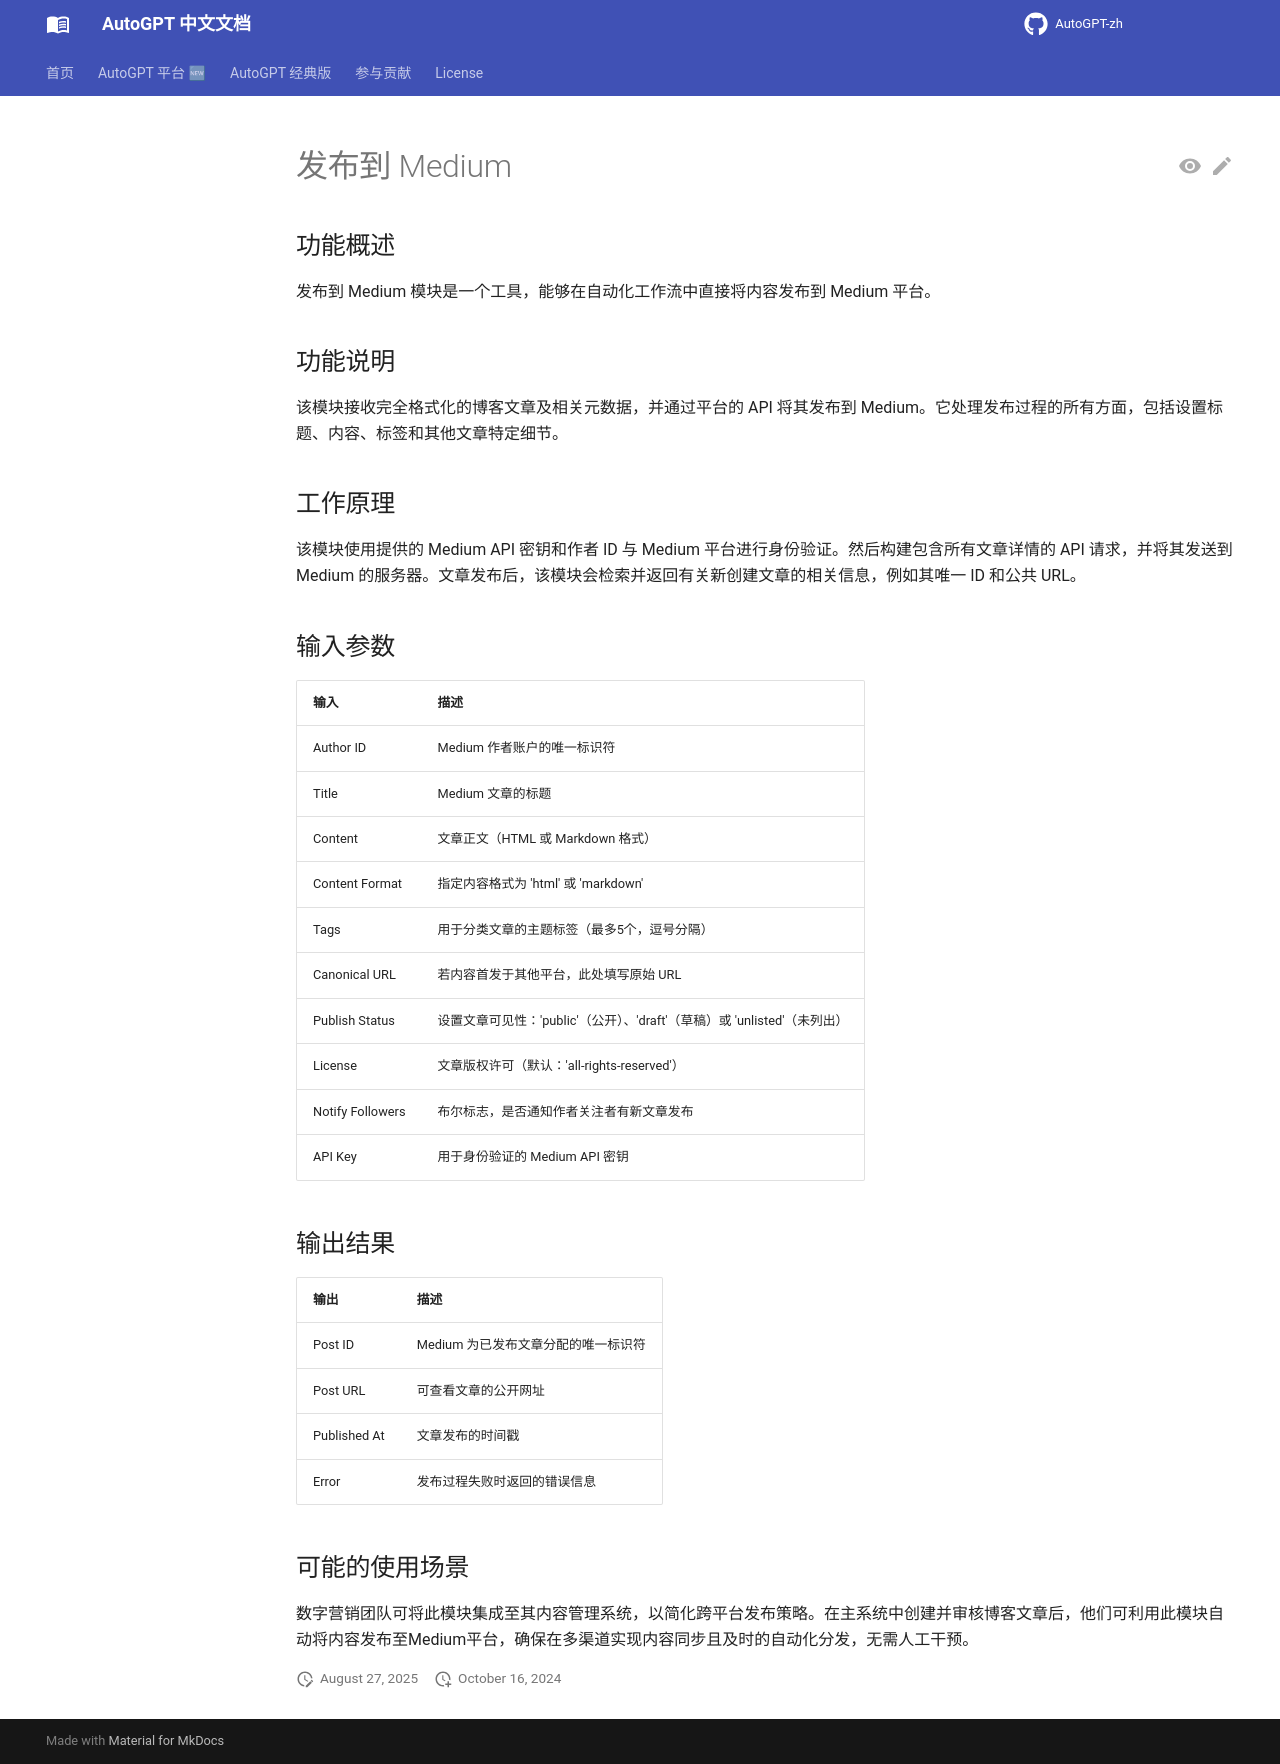

repository: zdocapp/AutoGPT-zh · page: platform/blocks/medium/index.html · generator: mkdocs

# 发布到 Medium

## 功能概述

发布到 Medium 模块是一个工具，能够在自动化工作流中直接将内容发布到 Medium 平台。

## 功能说明

该模块接收完全格式化的博客文章及相关元数据，并通过平台的 API 将其发布到 Medium。它处理发布过程的所有方面，包括设置标题、内容、标签和其他文章特定细节。

## 工作原理

该模块使用提供的 Medium API 密钥和作者 ID 与 Medium 平台进行身份验证。然后构建包含所有文章详情的 API 请求，并将其发送到 Medium 的服务器。文章发布后，该模块会检索并返回有关新创建文章的相关信息，例如其唯一 ID 和公共 URL。

## 输入参数

| 输入 | 描述 |
|-------|-------------|
| Author ID | Medium 作者账户的唯一标识符 |
| Title | Medium 文章的标题 |
| Content | 文章正文（HTML 或 Markdown 格式） |
| Content Format | 指定内容格式为 'html' 或 'markdown' |
| Tags | 用于分类文章的主题标签（最多5个，逗号分隔） |
| Canonical URL | 若内容首发于其他平台，此处填写原始 URL |
| Publish Status | 设置文章可见性：'public'（公开）、'draft'（草稿）或 'unlisted'（未列出） |
| License | 文章版权许可（默认：'all-rights-reserved'） |
| Notify Followers | 布尔标志，是否通知作者关注者有新文章发布 |
| API Key | 用于身份验证的 Medium API 密钥 |

## 输出结果

| 输出 | 描述 |
|--------|-------------|
| Post ID | Medium 为已发布文章分配的唯一标识符 |
| Post URL | 可查看文章的公开网址 |
| Published At | 文章发布的时间戳 |
| Error | 发布过程失败时返回的错误信息 |

## 可能的使用场景

数字营销团队可将此模块集成至其内容管理系统，以简化跨平台发布策略。在主系统中创建并审核博客文章后，他们可利用此模块自动将内容发布至Medium平台，确保在多渠道实现内容同步且及时的自动化分发，无需人工干预。
